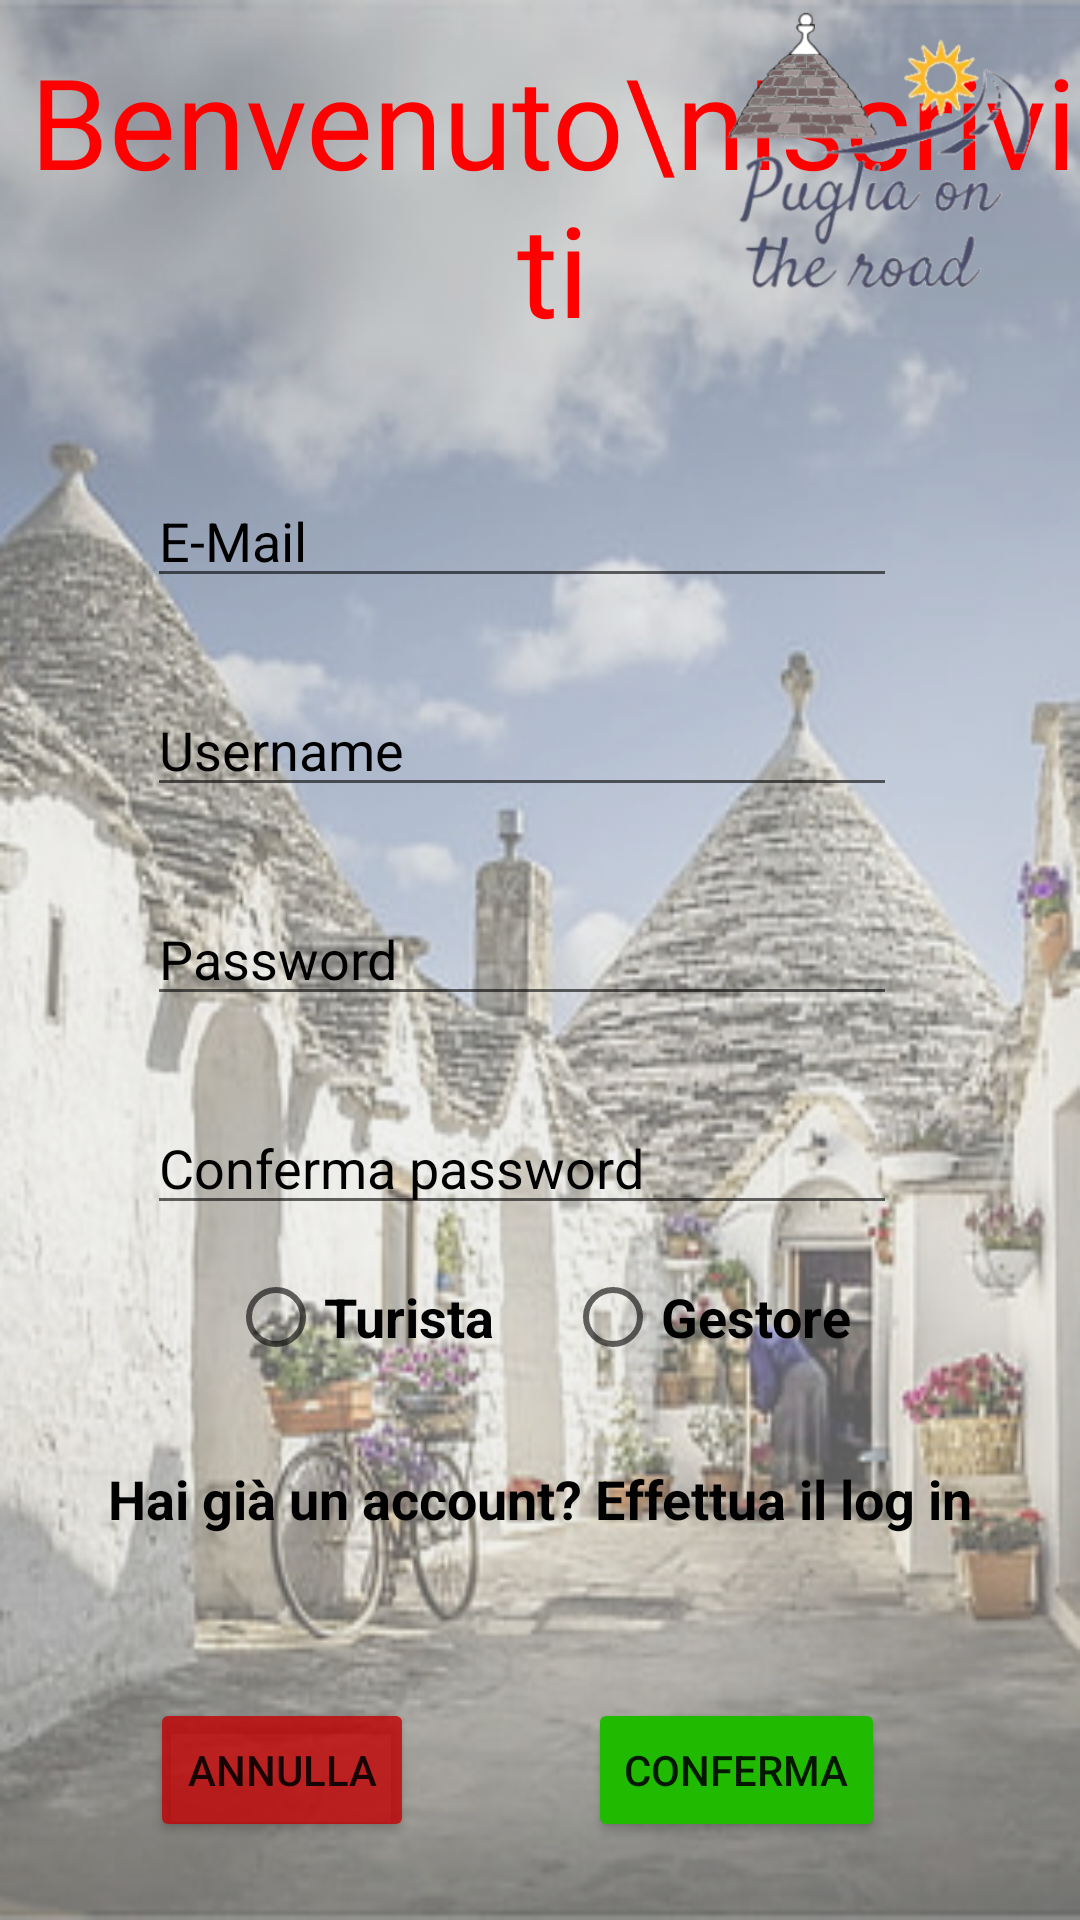

Layout XML and referenced resources for this Android screen:
<!-- AndroidManifest.xml: application theme Theme.PugliaOnTheRoad -->
<!-- res/layout/iscrizione.xml -->
<?xml version="1.0" encoding="utf-8"?>
<RelativeLayout xmlns:android="http://schemas.android.com/apk/res/android"
    xmlns:app="http://schemas.android.com/apk/res-auto"
    xmlns:tools="http://schemas.android.com/tools"
    android:id="@+id/ActIscrizione"
    android:layout_width="match_parent"
    android:layout_height="match_parent"

    android:background="@drawable/trulli_1"
    android:backgroundTint="#49C9C9C9"
    android:backgroundTintMode="src_over"
    android:foregroundTint="#FFFFFF">

    

    <TextView
        android:id="@+id/Benvenuto"
        android:layout_width="wrap_content"
        android:layout_height="111dp"
        android:layout_alignParentStart="true"
        android:layout_alignParentTop="true"
        android:layout_marginStart="9dp"
        android:layout_marginTop="12dp"
        android:fontFamily="@font/allura"
        android:text="Benvenuto\nIscriviti"
        android:textAlignment="center"
        android:textColor="#FF0000"
        android:textSize="42sp"
        android:gravity="center_horizontal"
        android:layout_marginLeft="9dp"
        android:layout_alignParentLeft="true" />

    <ImageView
        android:id="@+id/LogoIscrizione"
        android:layout_width="132dp"
        android:layout_height="108dp"
        android:layout_alignParentEnd="true"
        android:layout_marginEnd="2dp"
        app:srcCompat="@drawable/logo_alfa"
        tools:layout_editor_absoluteX="-1dp"
        tools:layout_editor_absoluteY="-5dp"
        android:layout_alignParentRight="true"
        android:layout_marginRight="2dp" />


    <EditText
        android:id="@+id/email"
        android:layout_width="250dp"
        android:layout_height="wrap_content"
        android:layout_alignParentTop="true"
        android:layout_alignParentEnd="true"
        android:layout_marginTop="158dp"
        android:layout_marginEnd="61dp"
        android:ems="10"
        android:hint="E-Mail"
        android:inputType="textEmailAddress"
        android:textColorHint="#000000"
        android:layout_marginRight="61dp"
        android:layout_alignParentRight="true" />

    <EditText
        android:id="@+id/username"
        android:layout_width="250dp"
        android:layout_height="wrap_content"
        android:layout_alignEnd="@+id/email"
        android:layout_alignBottom="@+id/email"
        android:layout_marginEnd="0dp"
        android:layout_marginBottom="-70dp"
        android:ems="10"
        android:hint="Username"
        android:inputType="textPersonName"
        android:textColorHint="#000000"
        android:layout_alignRight="@+id/email"
        android:layout_marginRight="0dp" />

    <EditText
        android:id="@+id/writePassword"
        android:layout_width="250dp"
        android:layout_height="wrap_content"
        android:layout_alignEnd="@+id/email"
        android:layout_alignBottom="@+id/username"
        android:layout_marginEnd="0dp"
        android:layout_marginBottom="-70dp"
        android:ems="10"
        android:hint="Password"
        android:inputType="textPassword"
        android:textColorHint="#000000"
        android:layout_marginRight="0dp"
        android:layout_alignRight="@+id/email" />

    <EditText
        android:id="@+id/confirmPassword"
        android:layout_width="250dp"
        android:layout_height="wrap_content"
        android:layout_alignEnd="@+id/email"
        android:layout_alignBottom="@+id/writePassword"
        android:layout_marginEnd="0dp"
        android:layout_marginBottom="-70dp"
        android:ems="10"
        android:hint="Conferma password"
        android:inputType="textPassword"
        android:textColorHint="#000000"
        android:layout_marginRight="0dp"
        android:layout_alignRight="@+id/email" />

    

    <Button
        android:id="@+id/annullaIscrizione"
        android:layout_width="wrap_content"
        android:layout_height="wrap_content"
        android:layout_alignParentLeft="true"
        android:layout_alignParentBottom="true"
        android:layout_marginLeft="50dp"
        android:layout_marginBottom="26dp"
        android:backgroundTint="#CAC10000"
        android:text="Annulla"
         />

    <Button
        android:id="@+id/conferma"
        android:layout_width="wrap_content"
        android:layout_height="wrap_content"
        android:layout_alignBottom="@+id/annullaIscrizione"
        android:layout_alignParentRight="true"
        android:layout_marginRight="65dp"
        android:layout_marginBottom="0dp"
        android:backgroundTint="#20BB00"
        android:text="Conferma"
        android:onClick="creaProfilo"
        />


    <RadioGroup
        android:id="@+id/chooseType"
        android:layout_width="wrap_content"
        android:layout_height="wrap_content"

        android:layout_alignBottom="@+id/confirmPassword"
        android:layout_centerHorizontal="true"
        android:layout_marginBottom="-55dp"
        android:gravity="center"
        android:orientation="horizontal">

        <RadioButton
            android:id="@+id/radioUser"
            android:layout_width="wrap_content"
            android:layout_height="wrap_content"
            android:onClick="isTourist"
            android:text="Turista"
            android:textColor="#000000"
            android:textColorHighlight="#FFFFFF"
            android:textSize="18sp"
            android:textStyle="bold" />

        <Space
            android:layout_width="4mm"
            android:layout_height="1mm"
            android:layout_weight="1" />

        <RadioButton
            android:id="@+id/radioGestore"
            android:layout_width="wrap_content"
            android:layout_height="wrap_content"
            android:onClick="isManager"
            android:text="Gestore"
            android:textSize="18sp"
            android:textStyle="bold" />

    </RadioGroup>

    <TextView
        android:id="@+id/finishMex"
        android:layout_width="wrap_content"
        android:layout_height="wrap_content"
        android:layout_alignParentEnd="true"

        android:layout_alignParentRight="true"
        android:layout_alignParentBottom="true"
        android:layout_marginEnd="200dp"
        android:layout_marginRight="200dp"
        android:layout_marginBottom="118dp"
        android:fontFamily="@font/iceland"
        android:text=""
        android:textColor="#FF0000"
        android:textSize="18sp" />

    <TextView
        android:id="@+id/goToLogIn"
        android:layout_width="wrap_content"
        android:layout_height="wrap_content"
        android:layout_alignBottom="@+id/chooseType"
        android:layout_centerHorizontal="true"
        android:layout_marginBottom="-49dp"
        android:onClick="goToLogIn"
        android:text="Hai già un account? Effettua il log in"
        android:textColor="#000000"
        android:textSize="18sp"
        android:textStyle="bold" />

</RelativeLayout>
<!-- resources referenced by this layout -->
<resources>
  <!-- drawable logo_alfa: png bitmap (drawable-v24, 87539 bytes) -->
  <!-- drawable trulli_1: jpg bitmap (drawable-v24, 123677 bytes) -->
  <style name="Theme.PugliaOnTheRoad" parent="Theme.MaterialComponents.DayNight.DarkActionBar">
          
          <item name="colorPrimary">@color/purple_500</item>
          <item name="colorPrimaryVariant">@color/purple_700</item>
          <item name="colorOnPrimary">@color/white</item>
          
          <item name="colorSecondary">@color/teal_200</item>
          <item name="colorSecondaryVariant">@color/teal_700</item>
          <item name="colorOnSecondary">@color/black</item>
          
          <item name="android:statusBarColor" tools:targetApi="l">?attr/colorPrimaryVariant</item>
          
      </style>
  <!-- not gathered from this repository: default colours our renderer supplied (Android Studio template values) -->
  <color name="purple_500">#FF6200EE</color>
  <color name="purple_700">#FF3700B3</color>
  <color name="teal_200">#FF03DAC5</color>
  <color name="teal_700">#FF018786</color>
  <color name="black">#FF000000</color>
  <color name="white">#FFFFFFFF</color>
</resources>
